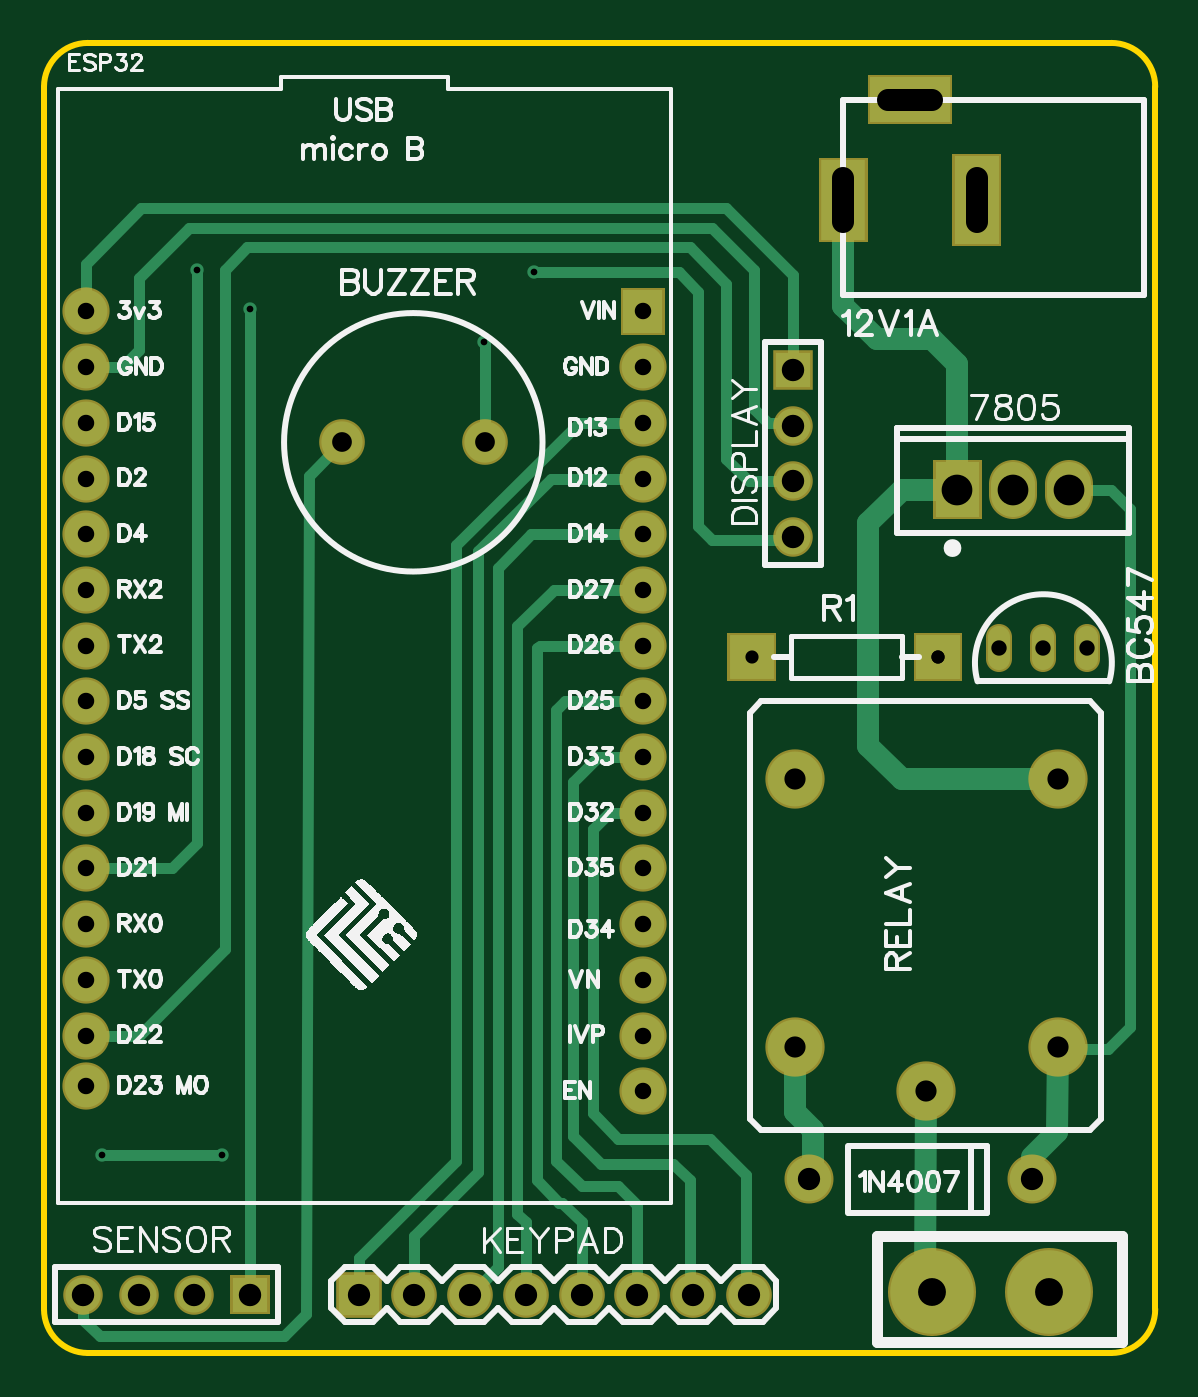
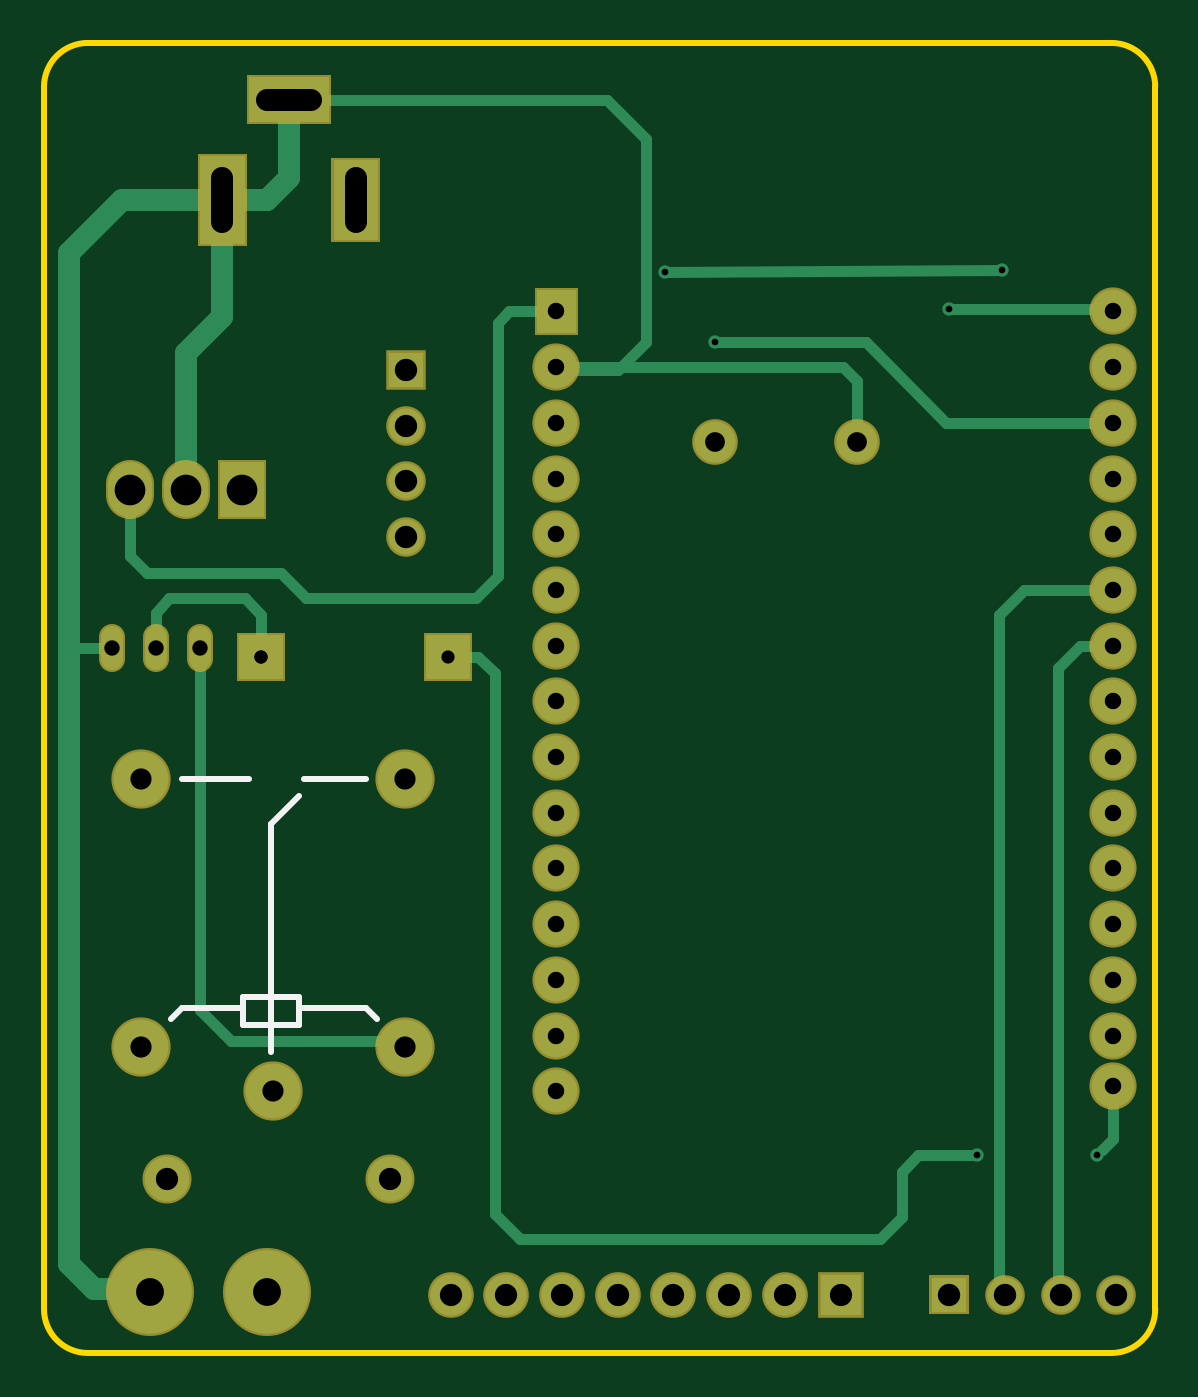
Circuit board: 8 layer files. Board 50.7 x 59.7 mm.
- outline: Gerber_BoardOutline.GKO (771 bytes)
- bottom_copper: Gerber_BottomLayer.GBL (4423 bytes)
- bottom_silk: Gerber_BottomSilkLayer.GBO (784 bytes)
- bottom_mask: Gerber_BottomSolderMaskLayer.GBS (2948 bytes)
- drill: Gerber_Drill_PTH.DRL (1983 bytes)
- top_copper: Gerber_TopLayer.GTL (5520 bytes)
- top_silk: Gerber_TopSilkLayer.GTO (46954 bytes)
- top_mask: Gerber_TopSolderMaskLayer.GTS (2945 bytes)

=== outline: Gerber_BoardOutline.GKO ===
G04 Layer: BoardOutline*
G04 EasyEDA v6.3.22, 2020-01-15T09:47:29+05:30*
G04 df7ee3fc161541079e6ef3371bf9abd3,b6e8962e620740079bb188d2402746ea,10*
G04 Gerber Generator version 0.2*
G04 Scale: 100 percent, Rotated: No, Reflected: No *
G04 Dimensions in millimeters *
G04 leading zeros omitted , absolute positions ,3 integer and 3 decimal *
%FSLAX33Y33*%
%MOMM*%
G90*
G71D02*

%ADD10C,0.254000*%
G54D10*
G01X1999Y59741D02*
G01X48673Y59741D01*
G01X50673Y57741D02*
G01X50673Y1999D01*
G01X48673Y0D02*
G01X1999Y0D01*
G01X0Y1999D02*
G01X0Y57741D01*
G75*
G01X48673Y59741D02*
G02X50673Y57741I0J-2000D01*
G01*
G75*
G01X50673Y2000D02*
G02X48673Y0I-2000J0D01*
G01*
G75*
G01X2000Y0D02*
G02X0Y2000I0J2000D01*
G01*
G75*
G01X0Y57741D02*
G02X2000Y59741I2000J0D01*
G01*

%LPD*%
M00*
M02*

=== bottom_copper: Gerber_BottomLayer.GBL ===
G04 Layer: BottomLayer*
G04 EasyEDA v6.3.22, 2020-01-15T09:47:29+05:30*
G04 df7ee3fc161541079e6ef3371bf9abd3,b6e8962e620740079bb188d2402746ea,10*
G04 Gerber Generator version 0.2*
G04 Scale: 100 percent, Rotated: No, Reflected: No *
G04 Dimensions in millimeters *
G04 leading zeros omitted , absolute positions ,3 integer and 3 decimal *
%FSLAX33Y33*%
%MOMM*%
G90*
G71D02*

%ADD11C,0.499999*%
%ADD12C,0.999998*%
%ADD13C,0.609600*%
%ADD14C,3.810000*%
%ADD15R,1.999996X1.999996*%
%ADD16C,1.949958*%
%ADD18R,1.599997X1.599997*%
%ADD19C,1.599997*%
%ADD20R,1.879600X1.879600*%
%ADD21C,1.879600*%
%ADD22C,2.499995*%
%ADD23C,2.032000*%
%ADD25R,2.032000X3.657600*%
%ADD28C,1.999996*%

%LPD*%
G54D11*
G01X40767Y31750D02*
G01X40767Y33655D01*
G01X41529Y34417D01*
G01X42151Y34417D01*
G01X42151Y34417D01*
G01X44958Y34417D01*
G01X45572Y33761D01*
G01X45572Y32131D01*
G54D12*
G01X42545Y52578D02*
G01X47117Y52578D01*
G01X49530Y50165D01*
G01X49530Y4064D01*
G01X48387Y2921D01*
G01X45974Y2921D01*
G01X45847Y2794D01*
G01X39497Y57150D02*
G01X39497Y53594D01*
G01X40513Y52578D01*
G01X42545Y52578D01*
G54D11*
G01X39497Y57150D02*
G01X25019Y57150D01*
G01X23241Y55372D01*
G01X23241Y46101D01*
G01X24511Y44831D01*
G01X27178Y44831D01*
G01X27305Y44958D01*
G54D12*
G01X42545Y52578D02*
G01X42545Y47244D01*
G01X44196Y45593D01*
G01X44196Y39370D01*
G54D11*
G01X1905Y34798D02*
G01X5969Y34798D01*
G01X7112Y33655D01*
G01X7112Y2921D01*
G01X6858Y2667D01*
G01X1905Y32258D02*
G01X3429Y32258D01*
G01X4445Y31242D01*
G01X4445Y2794D01*
G01X4318Y2667D01*
G01X43569Y32131D02*
G01X43569Y15629D01*
G01X42164Y14224D01*
G01X34490Y14224D01*
G01X34229Y13962D01*
G01X47570Y32131D02*
G01X49530Y32131D01*
G01X27305Y47498D02*
G01X29464Y47498D01*
G01X29972Y46990D01*
G01X29972Y35433D01*
G01X30988Y34417D01*
G01X38735Y34417D01*
G01X39878Y35560D01*
G01X45974Y35560D01*
G01X46736Y36322D01*
G01X46736Y39370D01*
G01X6985Y49403D02*
G01X22352Y49276D01*
G01X1905Y42418D02*
G01X9525Y42418D01*
G01X13208Y46101D01*
G01X20066Y46101D01*
G01X13589Y41529D02*
G01X13589Y44323D01*
G01X14224Y44958D01*
G01X27305Y44958D01*
G01X1905Y12192D02*
G01X1905Y9779D01*
G01X2448Y9235D01*
G01X2417Y9235D01*
G01X32266Y31750D02*
G01X30861Y31750D01*
G01X30099Y30988D01*
G01X30099Y6350D01*
G01X28956Y5207D01*
G01X12573Y5207D01*
G01X11557Y6223D01*
G01X11557Y8255D01*
G01X10795Y9017D01*
G01X8128Y9017D01*
G01X9398Y47625D02*
G01X2032Y47625D01*
G01X1905Y47498D01*
G54D14*
G01X40513Y2794D03*
G01X45847Y2794D03*
G54D15*
G01X40767Y31750D03*
G54D16*
G01X1905Y12192D03*
G01X1905Y14478D03*
G01X1905Y17018D03*
G01X1905Y19558D03*
G01X1905Y22098D03*
G01X1905Y24638D03*
G01X1905Y27178D03*
G01X1905Y29718D03*
G01X1905Y32258D03*
G01X1905Y34798D03*
G01X1905Y37338D03*
G01X1905Y39878D03*
G01X1905Y42418D03*
G01X1905Y44958D03*
G01X1905Y47498D03*
G01X27305Y14478D03*
G01X27305Y17018D03*
G01X27305Y19558D03*
G01X27305Y22098D03*
G01X27305Y24638D03*
G01X27305Y27178D03*
G01X27305Y29718D03*
G01X27305Y32258D03*
G01X27305Y34798D03*
G01X27305Y37338D03*
G01X27305Y39878D03*
G01X27305Y42418D03*
G01X27305Y44958D03*
G36*
G01X28204Y48473D02*
G01X28204Y46522D01*
G01X26405Y46522D01*
G01X26405Y48473D01*
G01X28204Y48473D01*
G37*
G01X27305Y11938D03*
G54D18*
G01X9398Y2667D03*
G54D19*
G01X6858Y2667D03*
G01X4318Y2667D03*
G01X1778Y2667D03*
G54D20*
G01X14351Y2667D03*
G54D21*
G01X16891Y2667D03*
G01X19431Y2667D03*
G01X21971Y2667D03*
G01X24511Y2667D03*
G01X27051Y2667D03*
G01X29591Y2667D03*
G01X32131Y2667D03*
G01X13589Y41529D03*
G01X20091Y41529D03*
G54D22*
G01X46228Y26162D03*
G01X40228Y11963D03*
G01X34229Y26162D03*
G01X34229Y13962D03*
G01X46228Y13962D03*
G54D23*
G01X34893Y7924D03*
G01X45053Y7924D03*
G54D15*
G01X32266Y31750D03*
G01X40767Y31750D03*
G54D18*
G01X34163Y44831D03*
G54D19*
G01X34163Y42291D03*
G01X34163Y39751D03*
G01X34163Y37211D03*
G36*
G01X43561Y50579D02*
G01X41529Y50579D01*
G01X41529Y54576D01*
G01X43561Y54576D01*
G01X43561Y50579D01*
G37*
G54D25*
G01X36449Y52578D03*
G36*
G01X41325Y56134D02*
G01X37668Y56134D01*
G01X37668Y58166D01*
G01X41325Y58166D01*
G01X41325Y56134D01*
G37*
G36*
G01X40655Y40619D02*
G01X42656Y40619D01*
G01X42656Y38120D01*
G01X40655Y38120D01*
G01X40655Y40619D01*
G37*
G54D13*
G01X6985Y49403D03*
G01X22352Y49276D03*
G01X20066Y46101D03*
G01X2667Y9017D03*
G01X8128Y9017D03*
G01X9398Y47625D03*
G54D12*
G01X43569Y31631D02*
G01X43569Y32630D01*
G01X45571Y31631D02*
G01X45571Y32630D01*
G01X47570Y31631D02*
G01X47570Y32630D01*
G54D28*
G01X44196Y39619D02*
G01X44196Y39119D01*
G01X46736Y39619D02*
G01X46736Y39119D01*
M00*
M02*

=== bottom_silk: Gerber_BottomSilkLayer.GBO ===
G04 Layer: BottomSilkLayer*
G04 EasyEDA v6.3.22, 2020-01-15T09:47:29+05:30*
G04 df7ee3fc161541079e6ef3371bf9abd3,b6e8962e620740079bb188d2402746ea,10*
G04 Gerber Generator version 0.2*
G04 Scale: 100 percent, Rotated: No, Reflected: No *
G04 Dimensions in millimeters *
G04 leading zeros omitted , absolute positions ,3 integer and 3 decimal *
%FSLAX33Y33*%
%MOMM*%
G90*
G71D02*

%ADD10C,0.254000*%

%LPD*%
G54D10*
G01X39055Y15740D02*
G01X36007Y15740D01*
G01X35499Y15232D01*
G01X41595Y15740D02*
G01X44389Y15740D01*
G01X44897Y15232D01*
G01X36007Y26154D02*
G01X38801Y26154D01*
G01X44389Y26154D02*
G01X41341Y26154D01*
G01X40325Y13708D02*
G01X40325Y24122D01*
G01X39055Y25392D01*
G01X39055Y14978D02*
G01X39055Y16248D01*
G01X41595Y16248D01*
G01X41595Y14978D01*
G01X39055Y14978D01*
M00*
M02*

=== bottom_mask: Gerber_BottomSolderMaskLayer.GBS ===
G04 Layer: BottomSolderMaskLayer*
G04 EasyEDA v6.3.22, 2020-01-15T09:47:29+05:30*
G04 df7ee3fc161541079e6ef3371bf9abd3,b6e8962e620740079bb188d2402746ea,10*
G04 Gerber Generator version 0.2*
G04 Scale: 100 percent, Rotated: No, Reflected: No *
G04 Dimensions in millimeters *
G04 leading zeros omitted , absolute positions ,3 integer and 3 decimal *
%FSLAX33Y33*%
%MOMM*%
G90*
G71D02*

%ADD36C,1.203198*%
%ADD37C,2.203196*%
%ADD38C,4.013200*%
%ADD40C,2.153158*%
%ADD42R,1.803197X1.803197*%
%ADD43C,1.803197*%
%ADD44R,2.082800X2.082800*%
%ADD45C,2.082800*%
%ADD46C,2.703195*%
%ADD47C,2.235200*%

%LPD*%
G54D36*
G01X43569Y31631D02*
G01X43569Y32630D01*
G01X45571Y31631D02*
G01X45571Y32630D01*
G01X47570Y31631D02*
G01X47570Y32630D01*
G54D37*
G01X44196Y39619D02*
G01X44196Y39119D01*
G01X46736Y39619D02*
G01X46736Y39119D01*
G54D38*
G01X40513Y2794D03*
G01X45847Y2794D03*
G36*
G01X39664Y30647D02*
G01X39664Y32852D01*
G01X41869Y32852D01*
G01X41869Y30647D01*
G01X39664Y30647D01*
G37*
G54D40*
G01X1905Y12192D03*
G01X1905Y14478D03*
G01X1905Y17018D03*
G01X1905Y19558D03*
G01X1905Y22098D03*
G01X1905Y24638D03*
G01X1905Y27178D03*
G01X1905Y29718D03*
G01X1905Y32258D03*
G01X1905Y34798D03*
G01X1905Y37338D03*
G01X1905Y39878D03*
G01X1905Y42418D03*
G01X1905Y44958D03*
G01X1905Y47498D03*
G01X27305Y14478D03*
G01X27305Y17018D03*
G01X27305Y19558D03*
G01X27305Y22098D03*
G01X27305Y24638D03*
G01X27305Y27178D03*
G01X27305Y29718D03*
G01X27305Y32258D03*
G01X27305Y34798D03*
G01X27305Y37338D03*
G01X27305Y39878D03*
G01X27305Y42418D03*
G01X27305Y44958D03*
G36*
G01X26304Y46421D02*
G01X26304Y48574D01*
G01X28305Y48574D01*
G01X28305Y46421D01*
G01X26304Y46421D01*
G37*
G01X27305Y11938D03*
G36*
G01X8496Y1765D02*
G01X8496Y3568D01*
G01X10299Y3568D01*
G01X10299Y1765D01*
G01X8496Y1765D01*
G37*
G54D43*
G01X6858Y2667D03*
G01X4318Y2667D03*
G01X1778Y2667D03*
G54D44*
G01X14351Y2667D03*
G54D45*
G01X16891Y2667D03*
G01X19431Y2667D03*
G01X21971Y2667D03*
G01X24511Y2667D03*
G01X27051Y2667D03*
G01X29591Y2667D03*
G01X32131Y2667D03*
G01X13589Y41529D03*
G01X20091Y41529D03*
G54D46*
G01X46228Y26162D03*
G01X40228Y11963D03*
G01X34229Y26162D03*
G01X34229Y13962D03*
G01X46228Y13962D03*
G54D47*
G01X34893Y7924D03*
G01X45053Y7924D03*
G36*
G01X31165Y30647D02*
G01X31165Y32852D01*
G01X33367Y32852D01*
G01X33367Y30647D01*
G01X31165Y30647D01*
G37*
G36*
G01X39664Y30647D02*
G01X39664Y32852D01*
G01X41869Y32852D01*
G01X41869Y30647D01*
G01X39664Y30647D01*
G37*
G54D42*
G01X34163Y44831D03*
G54D43*
G01X34163Y42291D03*
G01X34163Y39751D03*
G01X34163Y37211D03*
G36*
G01X41427Y50477D02*
G01X41427Y54678D01*
G01X43662Y54678D01*
G01X43662Y50477D01*
G01X41427Y50477D01*
G37*
G36*
G01X35331Y50647D02*
G01X35331Y54508D01*
G01X37566Y54508D01*
G01X37566Y50647D01*
G01X35331Y50647D01*
G37*
G36*
G01X37566Y56032D02*
G01X37566Y58267D01*
G01X41427Y58267D01*
G01X41427Y56032D01*
G01X37566Y56032D01*
G37*
G36*
G01X40553Y38018D02*
G01X40553Y40721D01*
G01X42758Y40721D01*
G01X42758Y38018D01*
G01X40553Y38018D01*
G37*
M00*
M02*

=== drill: Gerber_Drill_PTH.DRL (1983 bytes, source withheld) ===
=== top_copper: Gerber_TopLayer.GTL ===
G04 Layer: TopLayer*
G04 EasyEDA v6.3.22, 2020-01-15T09:47:29+05:30*
G04 df7ee3fc161541079e6ef3371bf9abd3,b6e8962e620740079bb188d2402746ea,10*
G04 Gerber Generator version 0.2*
G04 Scale: 100 percent, Rotated: No, Reflected: No *
G04 Dimensions in millimeters *
G04 leading zeros omitted , absolute positions ,3 integer and 3 decimal *
%FSLAX33Y33*%
%MOMM*%
G90*
G71D02*

%ADD11C,0.499999*%
%ADD12C,0.999998*%
%ADD13C,0.609600*%
%ADD14C,3.810000*%
%ADD15R,1.999996X1.999996*%
%ADD16C,1.949958*%
%ADD18R,1.599997X1.599997*%
%ADD19C,1.599997*%
%ADD20R,1.879600X1.879600*%
%ADD21C,1.879600*%
%ADD22C,2.499995*%
%ADD23C,2.032000*%
%ADD25R,2.032000X3.657600*%
%ADD28C,1.999996*%

%LPD*%
G54D11*
G01X1905Y14478D02*
G01X4318Y14478D01*
G01X8255Y18415D01*
G01X8255Y49403D01*
G01X9271Y50419D01*
G01X29464Y50419D01*
G01X31115Y48768D01*
G01X31115Y40767D01*
G01X32131Y39751D01*
G01X34163Y39751D01*
G01X9398Y2667D02*
G01X9398Y47625D01*
G01X27305Y34798D02*
G01X23241Y34798D01*
G01X21590Y33147D01*
G01X21590Y6350D01*
G01X21971Y5969D01*
G01X21971Y2667D01*
G01X27305Y42418D02*
G01X24384Y42418D01*
G01X18796Y36830D01*
G01X18796Y8763D01*
G01X14351Y4318D01*
G01X14351Y2667D01*
G01X27305Y32258D02*
G01X22606Y32258D01*
G01X22479Y32131D01*
G01X22479Y7874D01*
G01X23495Y6858D01*
G01X23622Y6858D01*
G01X24511Y5969D01*
G01X24511Y2667D01*
G01X1905Y44958D02*
G01X3556Y44958D01*
G01X4318Y45720D01*
G01X4318Y49022D01*
G01X6604Y51308D01*
G01X30480Y51308D01*
G01X32385Y49403D01*
G01X32385Y43053D01*
G01X33020Y42418D01*
G01X34036Y42418D01*
G01X34163Y42291D01*
G54D12*
G01X34229Y13835D02*
G01X34229Y10982D01*
G01X35052Y10160D01*
G01X35052Y7956D01*
G01X34893Y7797D01*
G01X46228Y13962D02*
G01X46196Y10083D01*
G01X45053Y8940D01*
G54D11*
G01X1905Y47498D02*
G01X1905Y49657D01*
G01X4445Y52197D01*
G01X31115Y52197D01*
G01X34163Y49149D01*
G01X34163Y44831D01*
G54D12*
G01X40228Y11963D02*
G01X40196Y3110D01*
G01X40513Y2794D01*
G54D11*
G01X27305Y27178D02*
G01X25273Y27178D01*
G01X24130Y26035D01*
G01X24130Y9906D01*
G01X25400Y8636D01*
G01X28702Y8636D01*
G01X29464Y7874D01*
G01X29464Y2794D01*
G01X29591Y2667D01*
G01X27305Y39878D02*
G01X23114Y39878D01*
G01X19812Y36576D01*
G01X19812Y8255D01*
G01X16891Y5334D01*
G01X16891Y2667D01*
G01X27305Y37338D02*
G01X22225Y37338D01*
G01X20701Y35814D01*
G01X20701Y3937D01*
G01X19431Y2667D01*
G54D12*
G01X36449Y52578D02*
G01X36449Y47752D01*
G01X37973Y46228D01*
G01X40513Y46228D01*
G01X41656Y45085D01*
G01X41656Y39370D01*
G54D11*
G01X20091Y41529D02*
G01X20091Y46075D01*
G01X20066Y46101D01*
G01X27305Y29718D02*
G01X23749Y29718D01*
G01X23368Y29337D01*
G01X23368Y8763D01*
G01X24511Y7620D01*
G01X26162Y7620D01*
G01X27051Y6731D01*
G01X27051Y2667D01*
G54D12*
G01X41656Y39370D02*
G01X39116Y39370D01*
G01X37592Y37846D01*
G01X37592Y27686D01*
G01X39116Y26162D01*
G01X46228Y26162D01*
G54D11*
G01X46736Y39370D02*
G01X48641Y39370D01*
G01X49530Y38481D01*
G01X49530Y14859D01*
G01X48514Y13843D01*
G01X46347Y13843D01*
G01X46228Y13962D01*
G01X1778Y2667D02*
G01X1778Y1524D01*
G01X2540Y762D01*
G01X10922Y762D01*
G01X11938Y1778D01*
G01X12065Y40005D01*
G01X13589Y41529D01*
G01X1905Y22098D02*
G01X5842Y22098D01*
G01X6985Y23241D01*
G01X6985Y49403D01*
G01X22352Y49276D02*
G01X28956Y49276D01*
G01X29845Y48387D01*
G01X29845Y37719D01*
G01X30480Y37084D01*
G01X34036Y37084D01*
G01X34163Y37211D01*
G01X27305Y24638D02*
G01X25781Y24638D01*
G01X25019Y23876D01*
G01X25019Y10922D01*
G01X26162Y9779D01*
G01X30353Y9779D01*
G01X32004Y8128D01*
G01X32004Y2794D01*
G01X32131Y2667D01*
G01X2667Y9017D02*
G01X8128Y9017D01*
G54D14*
G01X40513Y2794D03*
G01X45847Y2794D03*
G54D15*
G01X40767Y31750D03*
G54D16*
G01X1905Y12192D03*
G01X1905Y14478D03*
G01X1905Y17018D03*
G01X1905Y19558D03*
G01X1905Y22098D03*
G01X1905Y24638D03*
G01X1905Y27178D03*
G01X1905Y29718D03*
G01X1905Y32258D03*
G01X1905Y34798D03*
G01X1905Y37338D03*
G01X1905Y39878D03*
G01X1905Y42418D03*
G01X1905Y44958D03*
G01X1905Y47498D03*
G01X27305Y14478D03*
G01X27305Y17018D03*
G01X27305Y19558D03*
G01X27305Y22098D03*
G01X27305Y24638D03*
G01X27305Y27178D03*
G01X27305Y29718D03*
G01X27305Y32258D03*
G01X27305Y34798D03*
G01X27305Y37338D03*
G01X27305Y39878D03*
G01X27305Y42418D03*
G01X27305Y44958D03*
G36*
G01X28204Y48473D02*
G01X28204Y46522D01*
G01X26405Y46522D01*
G01X26405Y48473D01*
G01X28204Y48473D01*
G37*
G01X27305Y11938D03*
G54D18*
G01X9398Y2667D03*
G54D19*
G01X6858Y2667D03*
G01X4318Y2667D03*
G01X1778Y2667D03*
G54D20*
G01X14351Y2667D03*
G54D21*
G01X16891Y2667D03*
G01X19431Y2667D03*
G01X21971Y2667D03*
G01X24511Y2667D03*
G01X27051Y2667D03*
G01X29591Y2667D03*
G01X32131Y2667D03*
G01X13589Y41529D03*
G01X20091Y41529D03*
G54D22*
G01X46228Y26162D03*
G01X40228Y11963D03*
G01X34229Y26162D03*
G01X34229Y13962D03*
G01X46228Y13962D03*
G54D23*
G01X34893Y7924D03*
G01X45053Y7924D03*
G54D15*
G01X32266Y31750D03*
G01X40767Y31750D03*
G54D18*
G01X34163Y44831D03*
G54D19*
G01X34163Y42291D03*
G01X34163Y39751D03*
G01X34163Y37211D03*
G36*
G01X43561Y50579D02*
G01X41529Y50579D01*
G01X41529Y54576D01*
G01X43561Y54576D01*
G01X43561Y50579D01*
G37*
G54D25*
G01X36449Y52578D03*
G36*
G01X41325Y56134D02*
G01X37668Y56134D01*
G01X37668Y58166D01*
G01X41325Y58166D01*
G01X41325Y56134D01*
G37*
G36*
G01X40655Y40619D02*
G01X42656Y40619D01*
G01X42656Y38120D01*
G01X40655Y38120D01*
G01X40655Y40619D01*
G37*
G54D13*
G01X6985Y49403D03*
G01X22352Y49276D03*
G01X20066Y46101D03*
G01X2667Y9017D03*
G01X8128Y9017D03*
G01X9398Y47625D03*
G54D12*
G01X43569Y31631D02*
G01X43569Y32630D01*
G01X45571Y31631D02*
G01X45571Y32630D01*
G01X47570Y31631D02*
G01X47570Y32630D01*
G54D28*
G01X44196Y39619D02*
G01X44196Y39119D01*
G01X46736Y39619D02*
G01X46736Y39119D01*
M00*
M02*

=== top_silk: Gerber_TopSilkLayer.GTO (46954 bytes, source omitted) ===
=== top_mask: Gerber_TopSolderMaskLayer.GTS ===
G04 Layer: TopSolderMaskLayer*
G04 EasyEDA v6.3.22, 2020-01-15T09:47:29+05:30*
G04 df7ee3fc161541079e6ef3371bf9abd3,b6e8962e620740079bb188d2402746ea,10*
G04 Gerber Generator version 0.2*
G04 Scale: 100 percent, Rotated: No, Reflected: No *
G04 Dimensions in millimeters *
G04 leading zeros omitted , absolute positions ,3 integer and 3 decimal *
%FSLAX33Y33*%
%MOMM*%
G90*
G71D02*

%ADD36C,1.203198*%
%ADD37C,2.203196*%
%ADD38C,4.013200*%
%ADD40C,2.153158*%
%ADD42R,1.803197X1.803197*%
%ADD43C,1.803197*%
%ADD44R,2.082800X2.082800*%
%ADD45C,2.082800*%
%ADD46C,2.703195*%
%ADD47C,2.235200*%

%LPD*%
G54D36*
G01X43569Y31631D02*
G01X43569Y32630D01*
G01X45571Y31631D02*
G01X45571Y32630D01*
G01X47570Y31631D02*
G01X47570Y32630D01*
G54D37*
G01X44196Y39619D02*
G01X44196Y39119D01*
G01X46736Y39619D02*
G01X46736Y39119D01*
G54D38*
G01X40513Y2794D03*
G01X45847Y2794D03*
G36*
G01X39664Y30647D02*
G01X39664Y32852D01*
G01X41869Y32852D01*
G01X41869Y30647D01*
G01X39664Y30647D01*
G37*
G54D40*
G01X1905Y12192D03*
G01X1905Y14478D03*
G01X1905Y17018D03*
G01X1905Y19558D03*
G01X1905Y22098D03*
G01X1905Y24638D03*
G01X1905Y27178D03*
G01X1905Y29718D03*
G01X1905Y32258D03*
G01X1905Y34798D03*
G01X1905Y37338D03*
G01X1905Y39878D03*
G01X1905Y42418D03*
G01X1905Y44958D03*
G01X1905Y47498D03*
G01X27305Y14478D03*
G01X27305Y17018D03*
G01X27305Y19558D03*
G01X27305Y22098D03*
G01X27305Y24638D03*
G01X27305Y27178D03*
G01X27305Y29718D03*
G01X27305Y32258D03*
G01X27305Y34798D03*
G01X27305Y37338D03*
G01X27305Y39878D03*
G01X27305Y42418D03*
G01X27305Y44958D03*
G36*
G01X26304Y46421D02*
G01X26304Y48574D01*
G01X28305Y48574D01*
G01X28305Y46421D01*
G01X26304Y46421D01*
G37*
G01X27305Y11938D03*
G36*
G01X8496Y1765D02*
G01X8496Y3568D01*
G01X10299Y3568D01*
G01X10299Y1765D01*
G01X8496Y1765D01*
G37*
G54D43*
G01X6858Y2667D03*
G01X4318Y2667D03*
G01X1778Y2667D03*
G54D44*
G01X14351Y2667D03*
G54D45*
G01X16891Y2667D03*
G01X19431Y2667D03*
G01X21971Y2667D03*
G01X24511Y2667D03*
G01X27051Y2667D03*
G01X29591Y2667D03*
G01X32131Y2667D03*
G01X13589Y41529D03*
G01X20091Y41529D03*
G54D46*
G01X46228Y26162D03*
G01X40228Y11963D03*
G01X34229Y26162D03*
G01X34229Y13962D03*
G01X46228Y13962D03*
G54D47*
G01X34893Y7924D03*
G01X45053Y7924D03*
G36*
G01X31165Y30647D02*
G01X31165Y32852D01*
G01X33367Y32852D01*
G01X33367Y30647D01*
G01X31165Y30647D01*
G37*
G36*
G01X39664Y30647D02*
G01X39664Y32852D01*
G01X41869Y32852D01*
G01X41869Y30647D01*
G01X39664Y30647D01*
G37*
G54D42*
G01X34163Y44831D03*
G54D43*
G01X34163Y42291D03*
G01X34163Y39751D03*
G01X34163Y37211D03*
G36*
G01X41427Y50477D02*
G01X41427Y54678D01*
G01X43662Y54678D01*
G01X43662Y50477D01*
G01X41427Y50477D01*
G37*
G36*
G01X35331Y50647D02*
G01X35331Y54508D01*
G01X37566Y54508D01*
G01X37566Y50647D01*
G01X35331Y50647D01*
G37*
G36*
G01X37566Y56032D02*
G01X37566Y58267D01*
G01X41427Y58267D01*
G01X41427Y56032D01*
G01X37566Y56032D01*
G37*
G36*
G01X40553Y38018D02*
G01X40553Y40721D01*
G01X42758Y40721D01*
G01X42758Y38018D01*
G01X40553Y38018D01*
G37*
M00*
M02*

